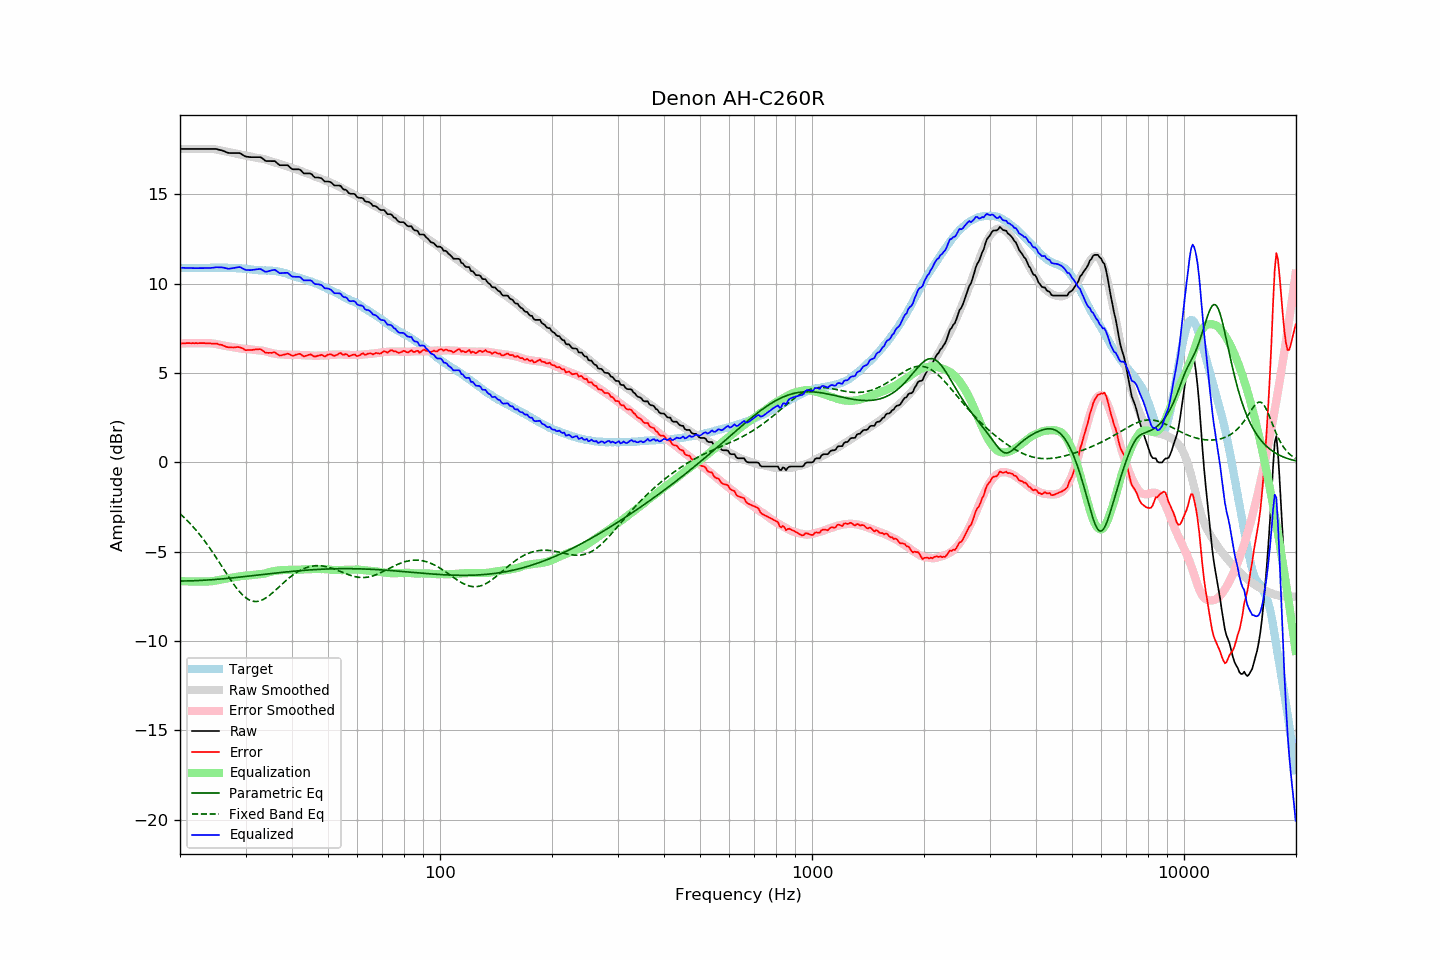

The file beside this chart, header and first rows:
frequency, raw, error, smoothed, error_smoothed, equalization, parametric_eq, fixed_band_eq, equalized_raw, equalized_smoothed, target
20.00, 17.54, 6.64, 17.54, 6.65, -6.65, -6.65, -2.88, 10.90, 10.90, 10.90
20.20, 17.54, 6.65, 17.54, 6.65, -6.65, -6.64, -2.96, 10.89, 10.89, 10.89
20.40, 17.54, 6.65, 17.54, 6.66, -6.66, -6.64, -3.04, 10.89, 10.89, 10.89
20.61, 17.54, 6.65, 17.54, 6.66, -6.66, -6.64, -3.13, 10.88, 10.88, 10.89
20.81, 17.54, 6.67, 17.54, 6.66, -6.66, -6.64, -3.22, 10.88, 10.88, 10.87
21.02, 17.54, 6.67, 17.54, 6.67, -6.67, -6.64, -3.31, 10.88, 10.88, 10.87
21.23, 17.54, 6.67, 17.54, 6.67, -6.67, -6.64, -3.40, 10.87, 10.87, 10.87
21.44, 17.54, 6.67, 17.54, 6.67, -6.67, -6.63, -3.49, 10.87, 10.87, 10.88
21.66, 17.54, 6.67, 17.54, 6.67, -6.67, -6.63, -3.59, 10.87, 10.87, 10.87
21.87, 17.54, 6.67, 17.54, 6.67, -6.67, -6.63, -3.70, 10.87, 10.87, 10.88
22.09, 17.54, 6.67, 17.54, 6.67, -6.67, -6.62, -3.80, 10.87, 10.87, 10.87
22.31, 17.54, 6.67, 17.54, 6.67, -6.67, -6.62, -3.91, 10.87, 10.87, 10.88
22.54, 17.54, 6.67, 17.54, 6.67, -6.67, -6.62, -4.02, 10.87, 10.87, 10.87
22.76, 17.54, 6.67, 17.55, 6.67, -6.67, -6.61, -4.13, 10.87, 10.87, 10.87
22.99, 17.54, 6.67, 17.55, 6.67, -6.67, -6.61, -4.24, 10.87, 10.87, 10.87
23.22, 17.54, 6.67, 17.55, 6.67, -6.67, -6.60, -4.36, 10.87, 10.88, 10.87
23.45, 17.54, 6.66, 17.55, 6.67, -6.67, -6.60, -4.48, 10.87, 10.88, 10.88
23.69, 17.54, 6.66, 17.55, 6.67, -6.67, -6.59, -4.61, 10.87, 10.88, 10.88
23.92, 17.54, 6.66, 17.55, 6.67, -6.67, -6.58, -4.73, 10.88, 10.88, 10.88
24.16, 17.54, 6.65, 17.55, 6.66, -6.66, -6.58, -4.86, 10.88, 10.89, 10.89
24.40, 17.54, 6.64, 17.54, 6.65, -6.65, -6.57, -5.00, 10.89, 10.89, 10.90
24.65, 17.54, 6.64, 17.53, 6.64, -6.64, -6.57, -5.13, 10.90, 10.89, 10.90
24.89, 17.54, 6.64, 17.52, 6.63, -6.63, -6.56, -5.26, 10.92, 10.89, 10.90
25.14, 17.53, 6.64, 17.50, 6.61, -6.61, -6.55, -5.40, 10.93, 10.90, 10.89
25.39, 17.50, 6.60, 17.49, 6.59, -6.59, -6.54, -5.54, 10.91, 10.90, 10.90
25.65, 17.48, 6.59, 17.47, 6.57, -6.57, -6.54, -5.68, 10.92, 10.90, 10.90
25.91, 17.46, 6.58, 17.45, 6.55, -6.55, -6.53, -5.82, 10.92, 10.90, 10.89
26.16, 17.43, 6.53, 17.43, 6.53, -6.53, -6.52, -5.96, 10.90, 10.90, 10.90
26.43, 17.39, 6.50, 17.41, 6.51, -6.51, -6.51, -6.10, 10.88, 10.89, 10.90
26.69, 17.35, 6.45, 17.39, 6.50, -6.50, -6.50, -6.24, 10.85, 10.89, 10.90
26.96, 17.32, 6.45, 17.38, 6.49, -6.49, -6.49, -6.38, 10.84, 10.89, 10.88
27.23, 17.31, 6.44, 17.36, 6.47, -6.47, -6.49, -6.51, 10.84, 10.89, 10.88
27.50, 17.31, 6.43, 17.34, 6.46, -6.46, -6.48, -6.65, 10.86, 10.88, 10.88
27.77, 17.31, 6.43, 17.32, 6.44, -6.44, -6.47, -6.77, 10.87, 10.88, 10.89
28.05, 17.31, 6.43, 17.30, 6.42, -6.42, -6.46, -6.90, 10.89, 10.88, 10.88
28.33, 17.31, 6.44, 17.28, 6.41, -6.41, -6.45, -7.02, 10.90, 10.87, 10.87
28.62, 17.31, 6.45, 17.26, 6.39, -6.39, -6.44, -7.13, 10.92, 10.87, 10.86
28.90, 17.31, 6.44, 17.24, 6.38, -6.38, -6.43, -7.24, 10.93, 10.86, 10.87
29.19, 17.27, 6.41, 17.22, 6.37, -6.37, -6.42, -7.34, 10.90, 10.85, 10.86
29.48, 17.21, 6.37, 17.20, 6.36, -6.36, -6.41, -7.43, 10.85, 10.84, 10.84
29.78, 17.15, 6.32, 17.19, 6.35, -6.35, -6.40, -7.51, 10.80, 10.84, 10.84
30.08, 17.11, 6.28, 17.17, 6.34, -6.34, -6.39, -7.59, 10.77, 10.83, 10.84
30.38, 17.10, 6.28, 17.16, 6.34, -6.34, -6.38, -7.65, 10.76, 10.82, 10.82
30.68, 17.09, 6.28, 17.14, 6.33, -6.33, -6.37, -7.70, 10.76, 10.81, 10.81
30.99, 17.08, 6.28, 17.12, 6.32, -6.32, -6.36, -7.74, 10.76, 10.80, 10.80
31.30, 17.08, 6.29, 17.10, 6.31, -6.31, -6.35, -7.77, 10.77, 10.79, 10.79
31.61, 17.08, 6.30, 17.08, 6.30, -6.30, -6.34, -7.79, 10.79, 10.78, 10.78
31.93, 17.08, 6.32, 17.06, 6.28, -6.28, -6.33, -7.79, 10.80, 10.77, 10.76
32.24, 17.08, 6.32, 17.04, 6.27, -6.27, -6.32, -7.79, 10.81, 10.77, 10.77
32.57, 17.08, 6.33, 17.02, 6.26, -6.26, -6.31, -7.77, 10.82, 10.76, 10.75
32.89, 17.08, 6.33, 17.01, 6.26, -6.26, -6.30, -7.75, 10.82, 10.76, 10.75
33.22, 17.03, 6.28, 17.00, 6.25, -6.25, -6.29, -7.71, 10.78, 10.75, 10.75
33.55, 16.96, 6.22, 16.98, 6.24, -6.24, -6.28, -7.67, 10.72, 10.75, 10.74
33.89, 16.88, 6.14, 16.96, 6.22, -6.22, -6.27, -7.62, 10.67, 10.74, 10.75
34.23, 16.86, 6.13, 16.93, 6.19, -6.19, -6.26, -7.56, 10.67, 10.74, 10.73
34.57, 16.86, 6.12, 16.90, 6.17, -6.17, -6.25, -7.49, 10.70, 10.73, 10.74
34.92, 16.86, 6.13, 16.87, 6.14, -6.14, -6.24, -7.42, 10.72, 10.73, 10.73
35.27, 16.86, 6.13, 16.84, 6.12, -6.12, -6.23, -7.35, 10.75, 10.72, 10.74
35.62, 16.86, 6.15, 16.81, 6.10, -6.10, -6.21, -7.27, 10.77, 10.72, 10.71
35.97, 16.86, 6.15, 16.79, 6.08, -6.08, -6.21, -7.19, 10.78, 10.71, 10.71
... 635 more rows
